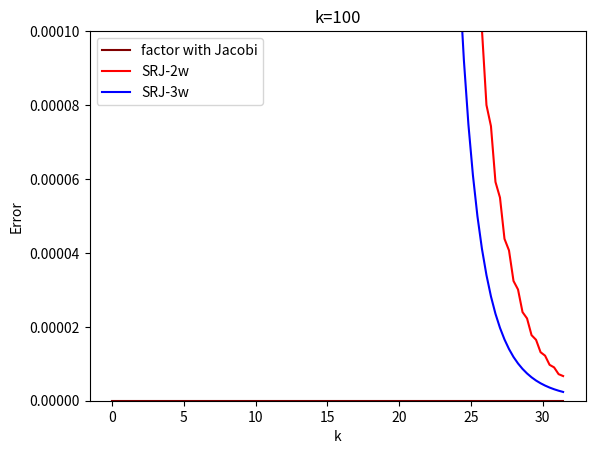

Source code (Python):

import copy #for Python, need copy op to avoid 

def Jacobi(P_input, x_len, y_len): #Jacobi method Pin-->Pout
    P_old = copy.deepcopy(P_input)
    P_new = copy.deepcopy(P_input)
    for j in range(1,y_len-1):
        for i in range(1,x_len-1): 
            P_new[j][i] = \
                1/4 * (  P_old[j][i-1] + P_old[j][i+1] + P_old[j-1][i] + P_old[j+1][i] )
    return P_new




def GS(P_input, x_len, y_len): #Gauss Sadiel method Pin-->Pout
    Pg = copy.deepcopy(P_input)
    for j in range(1,y_len-1):
        for i in range(1,x_len-1): 
            Pg[j][i] = \
                1/4 * (  Pg[j][i-1] + P_input[j][i+1] + Pg[j-1][i] + P_input[j+1][i] )
    return Pg



def SORJacobi(P_inputSOR, x_len, y_len, w): #Jacobi SOR method Pin-->Pout
    P_oldSOR = copy.deepcopy(P_inputSOR)
    P_newSOR = copy.deepcopy(P_inputSOR)
    for j in range(1,y_len-1):
        for i in range(1,x_len-1): 
            P_newSOR[j][i] = \
                1/4 * (  P_oldSOR[j][i-1] + P_oldSOR[j][i+1] + P_oldSOR[j-1][i] + P_oldSOR[j+1][i] ) *w + (1-w)*P_oldSOR[j][i]
    return P_newSOR


def SORGS(P_inputSOR, x_len, y_len,w): #Gauss Sadiel SOR method Pin-->Pout
    PgSOR = copy.deepcopy(P_inputSOR)
    for j in range(1,y_len-1):
        for i in range(1,x_len-1): 
            PgSOR[j][i] = \
                1/4 * (  PgSOR[j][i-1] + P_inputSOR[j][i+1] + PgSOR[j-1][i] + P_inputSOR[j+1][i] )*w + (1-w)*P_inputSOR[j][i]
    return PgSOR





def Res(r,Pin,d,x_len,y_len): #calcuate residual (Pin, source)-->Rout
    P = copy.deepcopy(Pin)
    rc = copy.deepcopy(r)
    for j in range(1,y_len-1):
        for i in range(1,x_len-1): 
            rc[j][i] = \
                ( P[j][i-1] + P[j][i+1] + P[j-1][i] + P[j+1][i] - 4*P[j][i] )/(d**2)
    return rc

def Error(r_in, x_len, y_len): #calculate error Rin-->e out
    r = copy.deepcopy(r_in)
    e = 0
    for j in range(1,y_len-1):
        for i in range(1,x_len-1): 
            e += abs(r[j][i])
    return e


import matplotlib.pyplot as plt
#import numpy as np
import matplotlib as mpl

def eploting(   eSORj, eSORj1,    d,    k     ):
    x = [0 for _ in range(0, k+1)]
    for c in range(0,k+1):
        x[c] = c*d
    
    f = [0 for _ in range(0,k+1)]

    

    plt.plot(x, f, color = 'maroon', label = 'factor with Jacobi')
    plt.plot(x, eSORj, color = 'red', label = 'SRJ-2w')
    plt.plot(x, eSORj1, color = 'blue', label = 'SRJ-3w')


    plt.legend()

    #plt.yscale('log')
    plt.xlabel('k')
    plt.ylabel('Error')
    #plt.ylim(0,1)
    plt.ylim(0,10**(-4))

    plt.title("k=%d"%k)





    plt.show()



def wlist0(w1,w2,w3,k):
    wlist = [w3 for _ in range(0,k+1)]

    for s in range(0,2):
        wlist[s] = w1
    for s in range(2,3):
        wlist[s] = w2

    return wlist





def altw(w1,w2,k):
    # wlist = [w1,w2,w3]

    wlist = [w1,w2]
    wselect =wlist[k%len(wlist)]
    
    return wselect





########################## main function below ########
########################## main function below ########
########################## main function below ########
########################## main function below ########




def main():
    import math


    
    ########################## Grid Information v ######
    ########################## Grid Information v ######
    
    #import grid data
    pi = math.pi
    x_max = 2*pi
    y_max = 2*pi
    d = 2*pi/20
    dx = dy = d
    x_len = int(x_max/dx+1)
    y_len = int(y_max/dy+1)

    # x_len: the number of x points
    # the first x point is x[0], the last x point is x[x_len -1]

    k = 100

    #import Boundary Condition (BC)
    P = [[0 for _ in range(0,x_len+1)] for _ in range(0, y_len+1)]

    for i in range(0,x_len):
        sin = math.sin
        P[0][i] = sin(2*i*dx) + sin(5*i*dx) + sin(7*i*dx)
        P[y_len-1][i] = 0
    for j in range(0,y_len):
        P[j][0] = 0
        P[j][x_len-1] = 0
    
    ########################## Grid Information ^ ######



    #import Initial Guess (IG)
    IG = 0 #change IG for different guess
    for j in range(1,y_len-1):
        for i in range(1,x_len-1):
            P[j][i] = IG
    
    #P_input = copy.deepcopy(P)
    r = copy.deepcopy(P)
    e = [0 for _ in range(0,k+1)]
    ej = copy.deepcopy(e)
    egs = copy.deepcopy(e)

    P_Jin = copy.deepcopy(P)
    P_GSin = copy.deepcopy(P)


    #en = 10**(-3)
    en = 1


    #calculate iteration times of different w

    w1o = 0
    w2o = 0
    ko = 0
    SORejo = 0

        #P_input = copy.deepcopy(P)
    r = copy.deepcopy(P)
    e = [0 for _ in range(0,k+1)]
    ej = copy.deepcopy(e)

    P_Jin = copy.deepcopy(P)    
    P_Jin1 = copy.deepcopy(P)    


    eSORj = copy.deepcopy(e)
    eSORj1 = copy.deepcopy(e)



    for t in range (0,k+1):
    
        ################# Plot SRJ w1=0.6 w2=1.1 #################
        
        w = altw(0.7,2,t) # Alt fn. odd iteration doing w1, even iteration doing w2
                 
        SORP_Jacobi = SORJacobi(P_Jin, x_len, y_len, w)

        P_Jin = SORP_Jacobi

        SORr_J = Res(r,SORP_Jacobi,d,x_len,y_len)

        eSORj[t] = Error(SORr_J, x_len, y_len)

        ################# Plot SRJ w1=0.6 w2=1.1 #################
        
        w1 = wlist0(9.3,1.1,1.0,k)[t] # Alt fn. odd iteration doing w1, even iteration doing w2
                 
        SORP_Jacobi1 = SORJacobi(P_Jin1, x_len, y_len, w1)

        P_Jin1 = SORP_Jacobi1

        SORr_J1 = Res(r,SORP_Jacobi1,d,x_len,y_len)

        eSORj1[t] = Error(SORr_J1, x_len, y_len)

    
    eploting(   eSORj, eSORj1,    d,    k     )





# main function operator
if __name__ == "__main__":
    main()




























